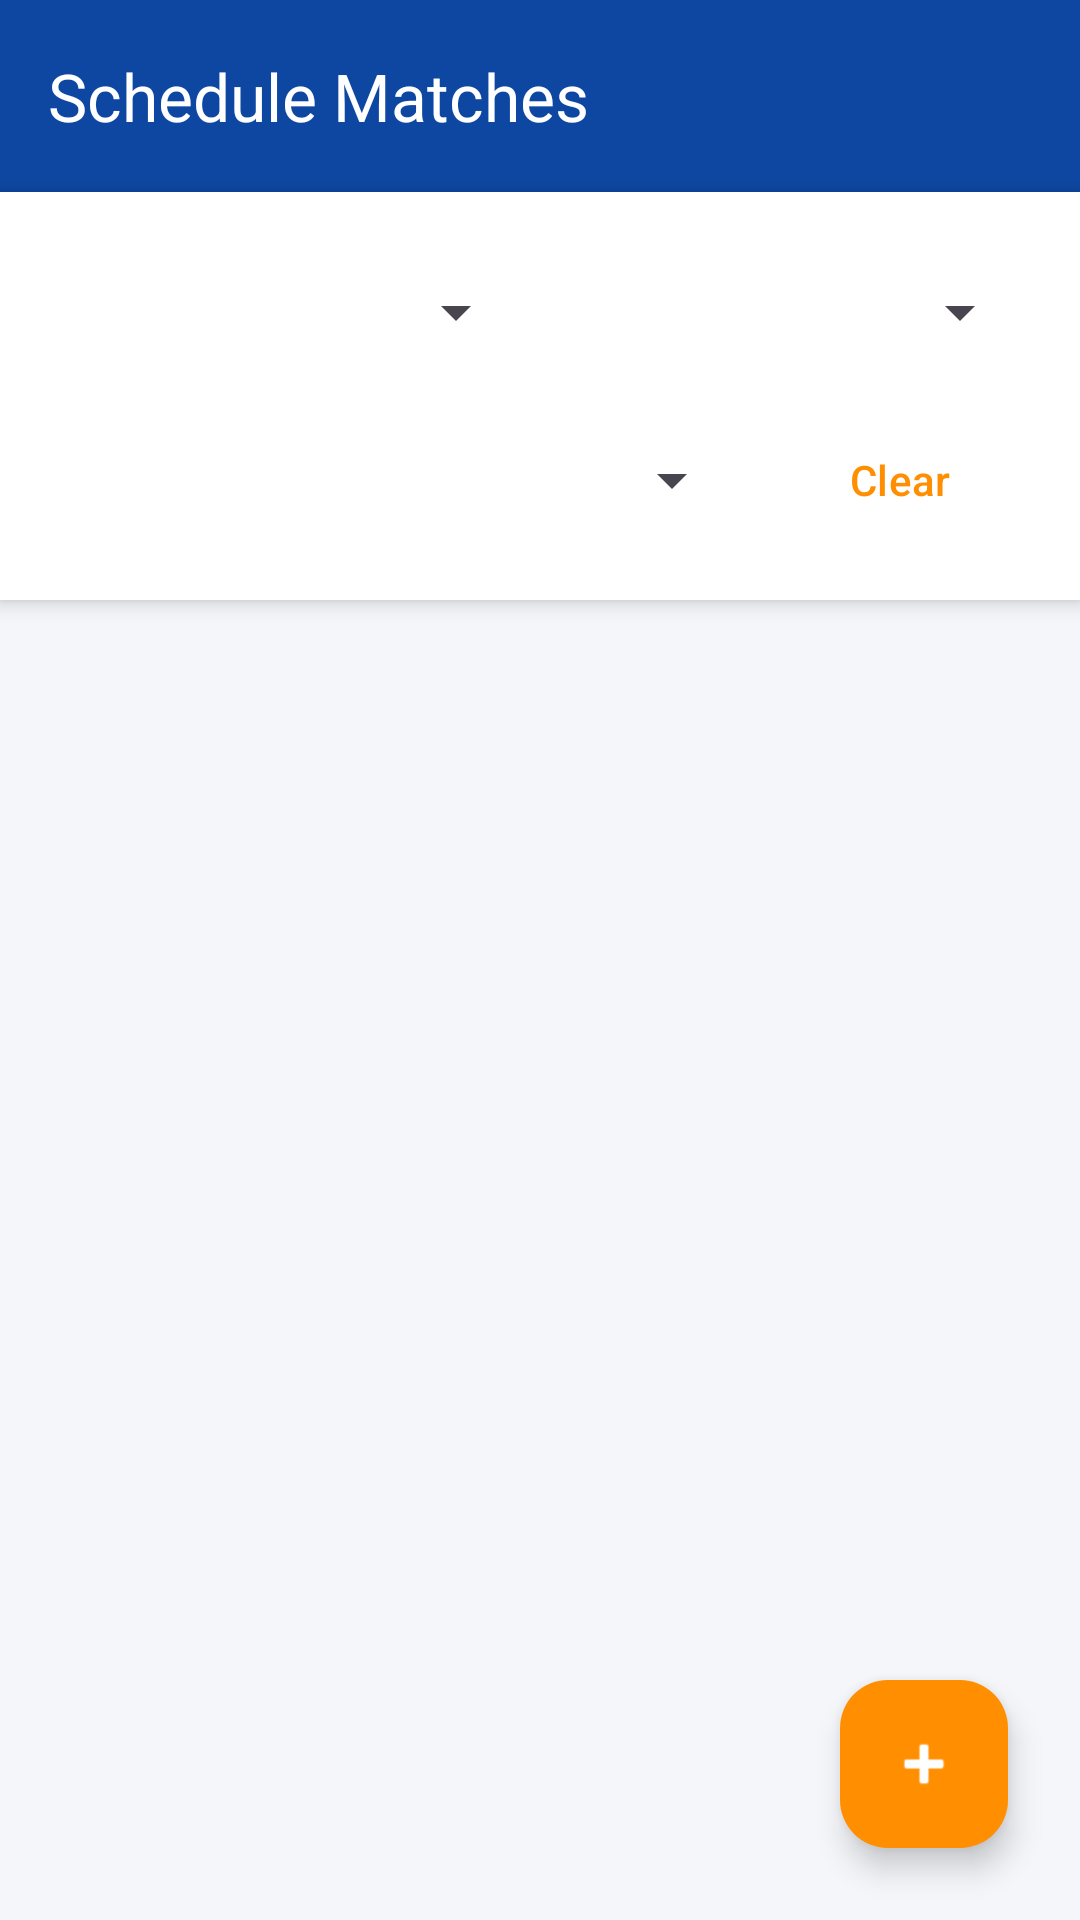

Write the Android layout XML for this screen, with the resource values it uses.
<!-- AndroidManifest.xml: application theme Theme.SPORTSHUB -->
<!-- res/layout/activity_admin_match_list.xml -->
<?xml version="1.0" encoding="utf-8"?>
<androidx.constraintlayout.widget.ConstraintLayout xmlns:android="http://schemas.android.com/apk/res/android"
    xmlns:app="http://schemas.android.com/apk/res-auto"
    android:layout_width="match_parent"
    android:layout_height="match_parent"
    android:background="?android:attr/colorBackground">

    <androidx.appcompat.widget.Toolbar
        android:id="@+id/toolbarAdminMatches"
        android:layout_width="match_parent"
        android:layout_height="?attr/actionBarSize"
        android:background="?attr/colorPrimary"
        android:theme="@style/ThemeOverlay.AppCompat.Dark.ActionBar"
        app:popupTheme="@style/ThemeOverlay.AppCompat.Light"
        app:title="Schedule Matches"
        app:titleTextColor="?attr/colorOnPrimary"
        app:layout_constraintTop_toTopOf="parent" />

    <LinearLayout
        android:id="@+id/layoutAdminMatchFilters"
        android:layout_width="match_parent"
        android:layout_height="wrap_content"
        android:orientation="vertical"
        android:padding="16dp"
        android:background="?attr/colorSurface"
        android:elevation="4dp"
        app:layout_constraintTop_toBottomOf="@id/toolbarAdminMatches">

        <LinearLayout
            android:layout_width="match_parent"
            android:layout_height="wrap_content"
            android:orientation="horizontal"
            android:layout_marginBottom="8dp">

            <Spinner
                android:id="@+id/spnAdminTournamentFilter"
                android:layout_width="0dp"
                android:layout_height="48dp"
                android:layout_weight="1"
                android:layout_marginEnd="4dp" />

            <Spinner
                android:id="@+id/spnAdminStatusFilter"
                android:layout_width="0dp"
                android:layout_height="48dp"
                android:layout_weight="1"
                android:layout_marginStart="4dp" />
        </LinearLayout>

        <LinearLayout
            android:layout_width="match_parent"
            android:layout_height="wrap_content"
            android:orientation="horizontal"
            android:gravity="center_vertical">

            <Spinner
                android:id="@+id/spnAdminSortMatches"
                android:layout_width="0dp"
                android:layout_height="48dp"
                android:layout_weight="1"
                android:layout_marginEnd="8dp"/>

            <com.google.android.material.button.MaterialButton
                android:id="@+id/btnAdminClearFilters"
                style="@style/Widget.Material3.Button.TextButton"
                android:layout_width="wrap_content"
                android:layout_height="wrap_content"
                android:text="Clear"
                android:textColor="?attr/colorSecondary" />
        </LinearLayout>
    </LinearLayout>

    <TextView
        android:id="@+id/tvEmptyState"
        android:layout_width="wrap_content"
        android:layout_height="wrap_content"
        android:text="No matches found. Click + to schedule one."
        android:textColor="?android:attr/textColorSecondary"
        android:textAppearance="?attr/textAppearanceBodyLarge"
        android:gravity="center"
        app:drawableTopCompat="@drawable/ic_dash_match"
        app:drawableTint="?attr/colorSecondary"
        android:drawablePadding="8dp"
        android:visibility="gone"
        app:layout_constraintBottom_toBottomOf="parent"
        app:layout_constraintEnd_toEndOf="parent"
        app:layout_constraintStart_toStartOf="parent"
        app:layout_constraintTop_toBottomOf="@id/layoutAdminMatchFilters" />

    <ListView
        android:id="@+id/lvAdminMatches"
        android:layout_width="0dp"
        android:layout_height="0dp"
        android:divider="@android:color/transparent"
        android:dividerHeight="0dp"
        android:paddingTop="8dp"
        android:clipToPadding="false"
        app:layout_constraintBottom_toBottomOf="parent"
        app:layout_constraintEnd_toEndOf="parent"
        app:layout_constraintStart_toStartOf="parent"
        app:layout_constraintTop_toBottomOf="@id/layoutAdminMatchFilters" />

    <com.google.android.material.floatingactionbutton.FloatingActionButton
        android:id="@+id/fabAddMatch"
        android:layout_width="wrap_content"
        android:layout_height="wrap_content"
        android:layout_margin="24dp"
        android:contentDescription="Add Match"
        android:src="@android:drawable/ic_input_add"
        app:backgroundTint="?attr/colorSecondary"
        app:tint="?attr/colorSurface"
        app:layout_constraintBottom_toBottomOf="parent"
        app:layout_constraintEnd_toEndOf="parent" />

</androidx.constraintlayout.widget.ConstraintLayout>
<!-- resources referenced by this layout -->
<resources>
  <!-- drawable ic_dash_match (drawable) -->
  <vector xmlns:android="http://schemas.android.com/apk/res/android"
      android:width="24dp"
      android:height="24dp"
      android:viewportWidth="24"
      android:viewportHeight="24">
      <path
          android:fillColor="#FFFFFFFF"
          android:pathData="M19,4h-1V2h-2v2H8V2H6v2H5C3.89,4 3.01,4.9 3.01,6L3,20c0,1.1 0.89,2 2,2h14c1.1,0 2,-0.9 2,-2V6C21,4.9 20.1,4 19,4zM19,20H5V10h14V20zM19,8H5V6h14V8z M9,14H7v-2h2V14z M13,14h-2v-2h2V14z M17,14h-2v-2h2V14z M9,18H7v-2h2V18z M13,18h-2v-2h2V18z M17,18h-2v-2h2V18z" />
  </vector>
  <style name="Theme.SPORTSHUB" parent="Base.Theme.SPORTSHUB" />
  <style name="Base.Theme.SPORTSHUB" parent="Theme.Material3.DayNight.NoActionBar">
          <item name="colorPrimary">@color/primary</item>
          <item name="colorOnPrimary">@color/text_on_primary</item>
          <item name="colorPrimaryDark">@color/primary_dark</item>
          <item name="colorSecondary">@color/secondary</item>
          <item name="colorError">@color/error</item>
          <item name="android:colorBackground">@color/background</item>
          <item name="colorSurface">@color/surface</item>
      </style>
  <color name="primary">#0D47A1</color>
  <color name="text_on_primary">#FFFFFF</color>
  <color name="primary_dark">#002171</color>
  <color name="secondary">#FF8F00</color>
  <color name="error">#B00020</color>
  <color name="background">#F5F6FA</color>
  <color name="surface">#FFFFFF</color>
</resources>
